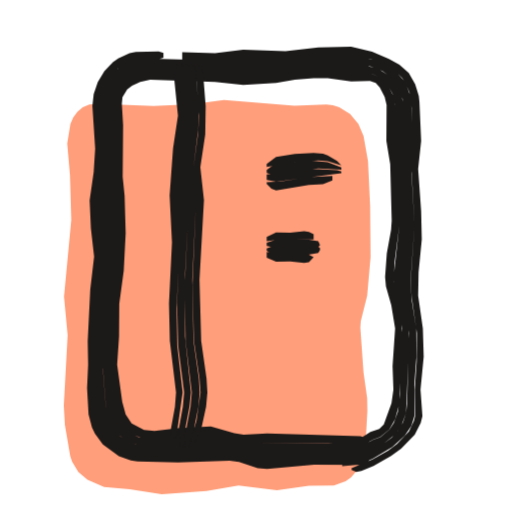
t = 0.00 s
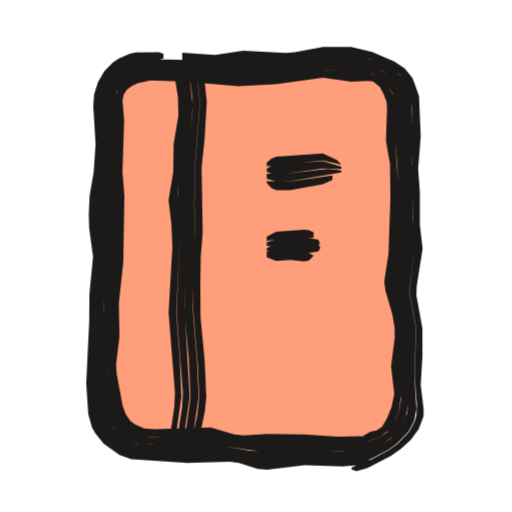
t = 0.53 s
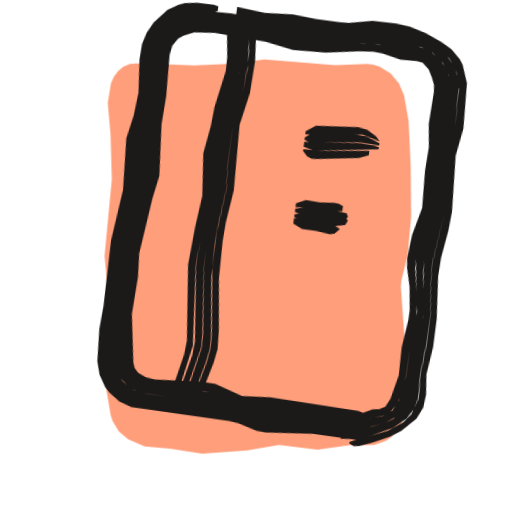
t = 1.04 s
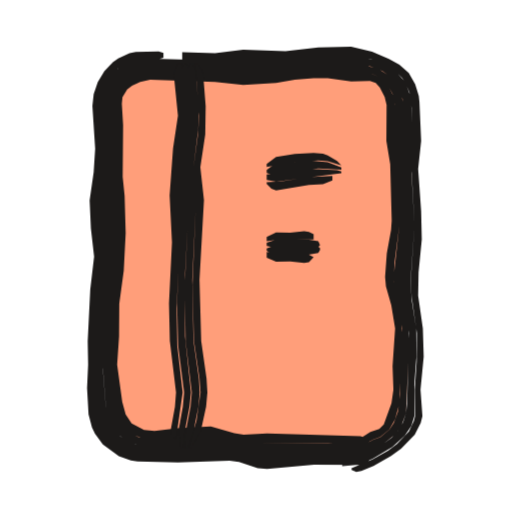
t = 1.49 s
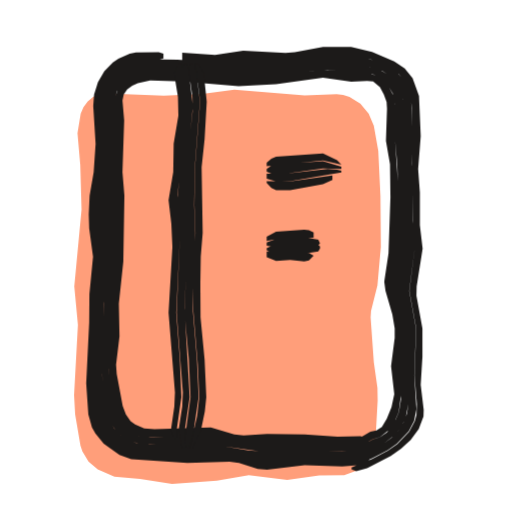
t = 1.96 s
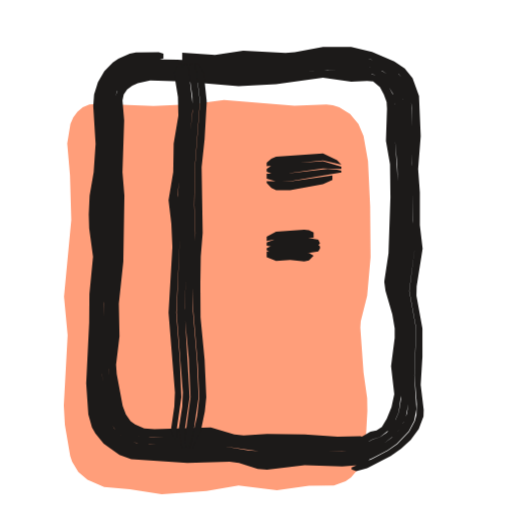
t = 2.57 s

The animated SVG that drew these frames (rendered in a browser with its animation timeline set to each time). Animation: 3 CSS @keyframes rules; one cycle of 3.04 s, repeats indefinitely.

<svg xmlns="http://www.w3.org/2000/svg" width="24" height="24" viewBox="0 0 24 24"><style>svg{--ai-spin:60deg}.ai-fill{animation:ai-fill 2600ms infinite}@keyframes ai-fill{0%,82%,100%{transform:translate(-1.9px,1.9px)}14%,70%{transform:translate(0,0)}}.ai-f1,.ai-f2{opacity:0}.ai-frame{animation:ai-boil 660ms steps(1,end) infinite}.ai-f1{animation-delay:-440ms}.ai-f2{animation-delay:-220ms}@keyframes ai-boil{0%{opacity:1}33.33%,100%{opacity:0}}.ai-target{transform-box:view-box;transform-origin:19px 21px;animation:ai-move 2600ms ease-in-out infinite}.ai-n1{animation-delay:70ms}.ai-n2{animation-delay:140ms}.ai-n3{animation-delay:210ms}@keyframes ai-move{0%,23.08%{transform:none}33.81%{transform:translateY(-1.5px) rotate(14deg)}46.92%,100%{transform:none}}@media (prefers-reduced-motion:reduce){*{animation:none!important}}</style><g class="ai-fill"><path d="M7 2.99l2.1 .08 1.8-.08 1.5-.2 3.3 .26 1.5-.05 .3 .03 .3 .09 .51 .32 .39 .47 .24 .56 .21 1.19 .1 2.1 .02 2.4-.16 1.8-.3 1.2-.02 .3 .15 2.1 .17 1.2 .01 .6-.1 1.81-.05 .29-.23 .56-.39 .46-.25 .18-.55 .19-1.17 .02-1.5 .21-1.8-.23-1.5 .26-2.1 .15-1.5-.23-1.2-.11-.78-.33-.43-.37-.29-.48-.09-.27-.25-1.46-.05-.9 .18-3.3-.17-1.8 .34-3.6-.06-2.1-.13-1.49 .15-.91 .13-.3 .2-.27 .25-.22 .31-.12 .34-.03z" fill="#FF9E7A"/></g><g fill="#1C1A19" class="ai-target"><g class="ai-frame ai-f0"><path d="M17.43 21.39l-2.71 .01-2.42 .13-1.32-.28-.66-.06-2.42 .06-1.38-.02-.49-.12-.46-.24-.41-.33-.3-.43-.26-.75-.1-1.61 .09-3.74 .2-1.98-.14-2.64 .17-2.42-.11-1.99 .04-.49 .28-.71 .5-.57 .68-.35 .49-.09 .74 0 .22-.07 0-.22-.22-.07-1.08 .02-.29 .06-.53 .25-.25 .17-.4 .43-.31 .51-.19 .56-.06 .55 .13 2.01-.07 1.1-.19 1.32 .06 1.32 .15 1.32-.18 1.54-.12 2.42 .02 1.1-.05 1.1 .07 1.24 .16 .6 .14 .3 .37 .5 .75 .55 .56 .2 .31 .05 1.9 .04 2.42-.08 .44 .06 .88 .3 .44 .03 2.2-.2 2.22 .01 .25-.1 .25-.24zM8.54 2.8l1.54 .06 1.1-.08 1.76 .02 1.98-.2 1.54 .01 .92 .16 .46 .17 .65 .36 .36 .35 .14 .21 .2 .46 .1 .73 .05 1.55-.05 1.32 .14 2.64-.18 2.64 .04 .66 .25 1.76-.01 1.32-.09 1.32 .03 1.19-.07 .28-.23 .49-.56 .59-.42 .32-.73 .41-.98 .4 0 .09 .22 .09 .24-.04 .57-.24 .82-.47 .47-.34 .64-.65 .28-.55 .08-.32-.09-1.25 .15-1.54-.04-1.32-.22-1.54 .02-1.1 .15-1.54-.03-1.32-.14-1.98 .14-1.32-.08-1.82-.03-.28-.17-.56-.3-.52-.44-.39-.49-.27-.79-.34-.98-.23-1.54 .03-1.54 .18-1.98-.07-1.32 .16-1.54-.05zM17.37 21.08l-2.65-.01-2.42 .07-2.42-.34-2.64 .11-.85-.08-.4-.15-.36-.24-.3-.33-.22-.38-.15-.65-.14-1.77 .09-3.08 .22-2.2-.09-2.64 .09-2.86-.09-1.75 .07-.44 .32-.57 .32-.3 .37-.21 .41-.13 .47-.05 2.86 .09 2.86-.01 2.42-.22 2.19 .16 .59 .23 .34 .24 .39 .48 .22 .59 .19 5.92-.21 1.98-.02 .66 .35 2.42-.1 3.3-.05 .45-.14 .43-.23 .39-.3 .33-.37 .26-.61 .33-1.12 .47-.22 .13 0 .14 .66-.06 .75-.28 .94-.56 .58-.53 .31-.46 .16-.51-.02-1.41 .1-1.32-.01-1.32-.21-1.32-.06-.88 .19-2.64-.14-2.42 .06-1.54-.09-2.03-.26-.72-.5-.56-.42-.26-.46-.19-.94-.23-1.54-.04-1.98 .19-1.98-.01-1.1 .08-3.39-.09-.5 .09-.46 .21-.57 .51-.37 .68-.11 .75 .11 1.77-.18 2.64 .15 2.64-.18 1.76-.1 2.2-.01 1.98 .09 1.39 .14 .52 .44 .68 .63 .48 .74 .22 4.03-.03 1.76 .34 2.42-.14 2.21 .02 .49-.14zM17.35 20.95l-.23-.13-.64-.05-4.84-.03-1.76-.33-2.64 .16-.74-.08-.32-.13-.29-.2-.24-.26-.17-.31-.14-.54-.2-1.96 .09-2.86 .24-2.2 .01-1.1-.09-2.64 .04-1.98-.07-1.49 .05-.37 .27-.48 .28-.24 .32-.17 .74-.17 4.38 .17 1.54-.06 1.32-.17 .88-.05 2.3 .18 .33 .13 .37 .36 .26 .44 .12 .49 .01 1.72 .1 1.1 .09 2.86-.27 2.42 .03 .44 .37 1.98-.08 1.76-.01 1.32-.11 .82-.19 .52-.2 .31-.43 .36-.36 .13-1.21 .7-.22 .17 0 .14 1.34-.52 .61-.32 .53-.43 .27-.35 .24-.64 .15-3.31-.03-.88-.31-1.98 .22-2.64-.17-5.71-.07-.41-.16-.39-.4-.49-.53-.33-.61-.16-1.98-.14-2.42 .23-2.86 .01-2.86-.1-.47 .05-.41 .13-.38 .21-.31 .31-.32 .57-.08 .43 .09 1.76-.09 2.86 .09 2.64-.22 2.2-.09 2.86 .17 2.21 .12 .43 .35 .57 .53 .39 .61 .2 .87 .03 2.42-.11 2.42 .34 2.64-.07 1.98 .03 .22-.01 .22-.11zM17.31 20.73l-.21-.21-.2-.08-4.38-.12-1.1 .05-.44-.06-1.1-.32-1.54 .08-1.1 .13-.49-.05-.58-.3-.28-.42-.16-.59-.24-1.75 .09-1.32 .01-1.54 .21-1.54 .09-1.76-.05-1.76-.09-.88 .02-2.42-.06-1.01 .03-.3 .22-.37 .23-.18 .38-.17 .47-.1 3.04 .1 1.32 .14 1.54-.09 .88-.15 .88-.08 .66 0 1.1 .16 .88-.03 .27 .1 .19 .21 .23 .44 .09 .38-.01 1.68 .18 1.1 .07 2.64-.03 .44-.2 1.1-.08 1.1 .04 .44 .25 .88 .18 1.1-.12 1.76 .04 1.1-.09 .64-.36 .99-.21 .21-.42 .15-.66 .42-.22 .37 .22 0 .77-.43 .35-.13 .43-.35 .27-.48 .2-.74 .14-3.07-.06-.88-.34-1.76 .03-.88 .23-1.76-.08-2.86-.1-1.1 0-1.52-.07-.53-.32-.6-.38-.36-.5-.18-2.13-.14-.88 .05-1.32 .17-1.76 .05-4.16-.17-.59 .1-.33 .15-.29 .21-.25 .27-.17 .34-.05 .37 .07 1.5-.04 1.98 .08 3.74-.23 2.2-.1 2.86 .2 1.96 .14 .54 .28 .47 .43 .32 .67 .2 .62 0 2.42-.14 1.32 .27 .66 .06 3.52-.01 1.74 .08 .2-.08z"/><path d="M9.1 3l.09 .44 .14 1.98-.05 .88-.21 1.54 .1 1.98-.15 3.52 .07 2.64 .26 1.76 .05 .66-.19 1.32-.37 1.28 .12 0 .46-.84 .24-1.1 .06-.66-.04-.66-.25-1.76-.08-2.86 .21-3.74-.17-1.54 .23-1.54 .02-1.32-.12-1.54-.25-.44zM8.9 3l-.08 .22 .18 2.2-.27 2.42 .06 2.86-.13 2.64 .04 2.64 .29 2.42-.06 .66-.29 1.54 .02 .4 .11 0 .09-.18 .22-.66 .22-1.1 .06-.66-.04-.66-.25-1.76-.06-2.86 .16-3.3-.1-1.98 .22-1.76 .03-.88-.14-1.76-.05-.22-.17-.22zM8.63 3l-.12 .22-.03 .22 .19 1.98-.27 2.2-.05 1.54 .06 1.98-.11 3.08 .05 1.98 .28 2.2-.06 .66-.2 1.1 .09 .84 .12 0 .05-.62 .25-1.32 .07-.66-.28-2.64 0-2.86 .12-2.2-.06-2.86 .27-2.42-.18-2.2-.09-.22zM8.32 3l-.18 .44 .2 1.98-.23 1.54-.16 2.2 .11 2.2-.14 2.86 .04 1.76 .29 2.42-.05 .66-.2 1.1 .03 .22 .16 .22 .04 0 .05-.22 .28-1.98-.25-2.2-.03-1.76 .14-3.3-.06-1.98 .05-1.54 .26-2.2-.18-1.98 .04-.44z"/><path d="M12.5 7.83l1.32-.23 1.1-.08 .44 .04 .64 .19-.2-.21-.44-.26-.22-.08-.44-.03-.88 .04-.88 .14-.44 .33zM12.5 8.1l.22 .07 2.2-.27 1.08 .05 0-.1-.64-.25-.88-.08-1.54 .2-.22 .08-.22 .17zM12.5 8.43l.44 .08 3.06-.39 0-.08-.2-.06-1.1-.06-2.2 .26zM12.5 8.62l.22 .22 .22 .08 1.54-.25 .66-.04 .44-.17 0-.21-1.1 .05-1.32 .2-.66 .04z"/><path d="M12.5 11.31l.44-.06 1.76-.03 0-.24-.22-.11-.22-.03-.66 .07-.66-.01-.44 .21zM12.5 11.53l.22 .05 2.2-.01 .08-.08-.08-.18-.66-.11-1.32 .04-.44 .14zM12.5 11.75l.22 .15 .22 .04 1.32 .03 .66-.11 .08-.14 0-.09-.08-.07-2.2 0-.22 .09zM12.5 12.08l.44 .19 .66-.02 .66 .08 .22-.04 .22-.23-.22-.12-1.54-.05-.44-.08z"/></g><g class="ai-frame ai-f1"><path d="M17.42 21.36l-2.7 0-2.42 .16-1.54-.22-1.1-.09-3.15 .05-.51-.1-.48-.23-.4-.36-.15-.23-.21-.48-.1-.51-.09-1.38-.05-3.74 .27-2.86-.01-.88-.13-1.32 .2-2.2-.14-1.54 .01-.69 .13-.49 .22-.44 .49-.56 .66-.36 .48-.09 .74-.02 .22-.09 0-.22-.22-.05-.79 .01-.57 .1-.28 .11-.48 .31-.56 .67-.26 .51-.15 .56-.02 .74 .16 1.54-.08 1.1-.2 1.1 .17 2.42-.24 2.42 .06 3.08-.05 1.1 .11 1.53 .19 .61 .33 .53 .23 .23 .52 .35 .59 .19 4.64 .03 .44 .05 .88 .24 .44 .02 2.2-.23 2.22 .01 .24-.1 .25-.23zM8.54 2.75l1.32 .09 2.86 .02 1.1-.08 1.32-.25 1.32 .06 .93 .17 .91 .38 .41 .3 .32 .4 .12 .23 .2 .74 .06 1.79-.11 1.76 .17 2.2-.25 2.42 .03 .88 .22 1.76-.01 1.1-.1 1.54 .06 1.18-.25 .78-.33 .43-.65 .48-1.71 .74 0 .09 .22 .09 .24-.03 .56-.23 .83-.41 .49-.34 .63-.66 .24-.56 .05-.62-.11-.94 .14-1.32-.01-1.32-.2-1.98 .02-.88 .17-1.32 .05-.88-.18-2.64 .19-1.32-.12-2.11-.32-.85-.18-.24-.44-.4-.51-.27-.79-.32-.77-.2-.66-.06-1.1 .03-1.1 .24-.44 .03-1.1 0-1.1-.08-1.32 .11-1.32-.1zM17.37 21.04l-2.65-.01-2.64 .09-.88-.07-1.54-.23-2.86 .1-.64-.1-.21-.08-.37-.25-.16-.16-.22-.4-.15-.64-.15-1.76 0-2.2-.05-1.1 .32-3.3-.13-1.76 .12-2.2-.14-1.98 .13-.63 .32-.56 .31-.29 .36-.22 .4-.13 .47-.06 1.31-.04 3.3 .17 1.1-.01 .88-.08 1.32-.24 .44-.02 1.97 .21 .6 .21 .51 .39 .35 .53 .17 .63 .04 2.19-.04 1.54 .14 1.98-.24 1.54-.06 .88 .31 2.64-.13 3.74-.19 .65-.42 .53-.38 .25-1.73 .73-.22 .13 0 .14 .66-.07 .74-.27 .96-.49 .59-.53 .27-.48 .13-.51-.05-1.18 .1-1.54 .02-1.1-.22-1.76-.03-.88 .26-2.42-.17-2.2 .11-1.76-.09-2.04-.28-.73-.52-.57-.43-.25-.7-.27-.93-.17-1.32-.06-1.32 .25-1.1 .07-1.76-.05-1.1 .03-1.54-.1-1.62 .06-.49 .09-.45 .22-.4 .32-.31 .39-.23 .45-.15 .74 .15 1.99-.2 2.2 .14 1.98-.27 3.08 .05 3.96 .13 1.42 .15 .52 .27 .47 .41 .36 .23 .14 .51 .16 .52 .04 2.9-.06 1.1 .09 1.54 .22 2.42-.16 2.21 .03 .48-.14zM17.34 20.92l-.22-.13-.86-.06-1.98-.03-2.86 .07-.44-.05-.88-.23-.44-.06-2.63 .15-.72-.1-.47-.27-.29-.47-.17-.89-.18-1.76 .04-1.54-.07-1.32 .39-3.52-.16-1.98 .07-1.76-.12-1.96 .09-.55 .28-.46 .27-.24 .46-.24 .34-.08 .87-.06 .88 0 3.3 .23 1.1-.05 1.76-.29 .66-.04 1.1 .15 .98 .07 .34 .12 .39 .36 .34 .61 .1 .53 .03 3.51 .12 1.98-.25 1.32-.09 1.1 .37 2.42-.11 1.76 .01 1.32-.18 1.17-.23 .5-.45 .34-.37 .09-.76 .4-.66 .45 0 .14 1.96-.78 .54-.41 .25-.37 .19-.65 .13-3.52-.02-.66-.24-1.54-.05-.66 .07-.88 .23-1.54-.13-1.98 .03-1.54-.04-2.19-.09-.43-.17-.39-.41-.5-.55-.32-.62-.15-1.76-.18-.44 .02-1.32 .24-.88 .07-1.1 .01-3.3-.17-1.32 .05-.46 .05-.4 .13-.37 .22-.3 .3-.33 .55-.12 .64 .13 1.98-.12 2.2 .13 1.76-.32 3.3 .05 1.1 0 2.2 .15 1.76 .15 .64 .22 .4 .53 .42 .65 .17 3.07-.09 1.76 .26 .88 .05 2.42-.1 2.42 .03 .21-.11zM17.31 20.7l-.21-.21-.4-.1-4.18-.09-1.32 .12-1.32-.4-.66-.01-2.17 .19-.43-.05-.38-.15-.2-.2-.1-.26-.37-2.23 .05-1.76-.09-1.1 .27-2.64 .18-1.1-.22-2.42 .04-1.32-.1-1.95 .07-.44 .23-.36 .22-.17 .48-.22 .96-.11 2.42 .1 1.32 .21 1.54-.09 1.54-.27 .66-.07 .44 .03 .88 .17 .75-.03 .29 .03 .32 .27 .2 .35 .15 .35 .04 .32-.04 1.51 .15 1.1-.03 1.1 .1 1.76-.3 1.32-.08 1.1 .05 .44 .24 .88 .15 1.1 0 .44-.14 1.32 .04 1.32-.24 1.14-.19 .4-.27 .16-.3 .04-.45 .24-.2 .14-.22 .37 .22 0 .76-.39 .36-.1 .33-.2 .3-.46 .14-.53 .09-.81 0-1.32 .11-1.32-.05-.88-.29-1.54-.03-.44 .09-1.1 .25-1.32-.12-1.98-.02-3.51-.1-.54-.34-.61-.39-.36-.52-.16-.59-.01-1.54-.18-2.2 .33-1.1 .05-3.52-.24-1.3 .05-.58 .1-.32 .16-.28 .2-.24 .27-.17 .32-.1 .56 .12 1.96-.06 1.98 .14 1.76-.38 3.52 .07 1.32-.03 1.76 .22 1.92 .12 .53 .17 .33 .12 .14 .31 .21 .53 .14 .8 0 1.98-.13 .44 .02 1.1 .27 .44 .04 3.52-.06 2.18 .08 .19-.07z"/><path d="M9.15 3l.21 1.32 .05 .88-.08 1.1-.26 1.54 .03 1.98 .08 1.1-.17 1.98 .01 1.76 .39 3.08 .03 .66-.09 .66-.25 1.1-.31 .84 .11 0 .5-.84 .27-1.1 .1-.66-.06-.88-.32-2.42-.06-1.76 .03-.88 .17-1.54-.14-3.08 .28-1.54 .04-1.54-.13-1.32-.26-.44zM8.95 3l-.08 .22 .17 1.32 .02 .88-.33 2.42-.04 1.76 .12 1.54-.16 1.76-.03 1.76 .38 3.08 .03 .66-.42 2.2-.01 .4 .11 0 .1-.18 .25-.66 .25-1.1 .1-.66-.04-.66-.34-2.64-.04-1.54 .02-.88 .16-1.76-.08-1.1-.02-1.98 .26-1.54 .07-1.32-.16-1.54-.06-.22-.17-.22zM8.68 3l-.12 .22-.02 .22 .16 1.1 .03 .88-.3 1.98-.14 1.76 .16 1.98-.15 1.76-.05 1.76 .42 3.52-.04 .66-.28 1.32 .06 .84 .12 0 .07-.62 .4-1.98-.04-.66-.35-3.08 .06-1.98 .15-1.54-.12-1.54 .03-1.76 .28-1.76 .06-.88-.03-.66-.17-1.32-.09-.22zM8.37 3l-.17 .44 .19 1.32 .02 .66-.3 1.76-.05 .88-.18 1.32 .22 1.98-.14 1.54-.09 1.76 .42 3.52-.04 .66-.26 1.32 .02 .22 .14 .22 .04 0 .06-.22 .35-1.98-.37-3.74 .08-1.76 .15-1.76-.17-1.98 .14-1.76 .31-1.98-.04-.88-.15-1.1 .03-.44z"/><path d="M12.5 7.87l2.64-.35 .86 .21-.2-.21-.44-.25-.44-.07-1.98 .2-.44 .32zM12.5 8.13l.22 .08 2.42-.31 .86 .03 0-.1-.2-.09-.44-.15-.44-.04-1.98 .22-.22 .07-.22 .17zM12.5 8.46l.44 .1 .44-.04 2.62-.42 0-.09-.2-.05-.66-.03-2.64 .29zM12.5 8.66l.22 .22 .22 .08 .22-.01 1.98-.32 .44-.19 0-.21-2.2 .3-.88 .05z"/><path d="M12.5 11.32l.44-.05 .88 .02 .88-.08 0-.24-.22-.09-.22-.01-.66 .07-.66-.02-.44 .21zM12.5 11.54l.22 .06 1.32 .02 .88-.08 .08-.1-.08-.16-.44-.05-1.54 .03-.44 .13zM12.5 11.76l.22 .15 .22 .05 1.32 .04 .66-.17 .08-.16 0-.09-.08-.05-.88 .06-1.32-.02-.22 .09zM12.5 12.09l.44 .2 .66 0 .66 .07 .22-.06 .22-.25-.22-.1-1.54-.04-.44-.09z"/></g><g class="ai-frame ai-f2"><path d="M17.42 21.36l-1.38 .12-1.76-.07-1.98 .15-1.76-.31-1.76 .01-2.24-.1-.49-.11-.45-.23-.4-.31-.46-.65-.15-.5-.15-1.83 .12-2.2 0-1.32 .19-1.98-.14-1.98 .23-3.52-.09-1.55 .02-.48 .05-.26 .21-.46 .51-.56 .67-.34 .49-.08 .74 0 .22-.06 0-.23-.22-.07-1.07 .02-.29 .05-.53 .24-.26 .17-.4 .42-.3 .51-.18 .57-.04 .54 .11 1.79-.09 1.32-.19 1.1-.04 .88 .02 .66 .18 1.32-.17 1.76-.01 1.32-.14 2.86 .1 1.46 .17 .6 .16 .29 .39 .48 .74 .53 .55 .19 2.63 .18 1.98-.06 .44 .06 .88 .28 .44 .03 1.76-.21 1.76 .06 .9-.07 .24-.12 .26-.25zM8.54 2.84l1.54 .1 1.32-.12 1.76 .04 .66-.05 1.32-.24 1.32 .05 .92 .16 .69 .26 .62 .42 .31 .39 .26 .72 .04 .48 .03 1.55-.05 1.32 .07 1.1 0 1.54 .09 1.1-.25 1.98 .32 1.76-.08 2.2 .11 1.34-.02 .52-.08 .28-.26 .49-.56 .59-.44 .3-.73 .39-.97 .4 0 .09 .22 .09 .51-.14 1.11-.58 .48-.34 .45-.41 .38-.51 .22-.59 .01-.31-.14-1.17 .08-1.32 0-1.32-.28-1.54 .01-.44 .28-1.76-.13-1.1 0-1.54-.08-1.1 .12-1.54-.08-1.88-.3-.84-.37-.45-.49-.33-1.04-.45-.98-.23-1.32 0-1.32 .25-.44 .03-1.98-.1-1.32 .19-1.54-.1zM17.37 21.05l-1.33 .11-1.76-.09-1.98 .09-.66-.05-1.54-.25-3.08-.02-.61-.07-.39-.14-.36-.24-.3-.3-.24-.37-.14-.42-.2-1.77 .11-1.98-.01-1.32 .2-2.2-.09-1.76 .16-3.96-.08-1.53 .05-.43 .31-.58 .32-.3 .38-.2 .41-.12 .47-.04 3.07 .15 2.86-.04 .66-.05 1.32-.23 .44-.02 1.96 .2 .6 .2 .35 .24 .39 .49 .21 .59 .15 7.02-.24 1.76 .05 .44 .33 1.54-.11 1.98 .09 1.55-.06 .45-.17 .43-.24 .38-.31 .33-.37 .26-1.73 .78-.22 .14 0 .14 .66-.08 .75-.28 .72-.38 .43-.3 .56-.59 .25-.48 .11-.55-.1-1.58 .08-2.2-.32-1.76 .26-1.98-.1-1.32 .01-1.32-.07-1.32 .06-1.1-.07-2.03-.25-.72-.51-.57-.43-.25-.46-.18-.94-.23-1.54-.07-1.76 .28-1.98-.04-1.32 .12-1.76-.11-1.62-.03-.5 .08-.46 .2-.22 .14-.37 .36-.35 .68-.08 .51 .09 1.79-.24 3.52 .15 1.98-.19 1.98 0 1.32-.12 2.2 .14 1.83 .16 .52 .46 .65 .63 .45 .73 .21 2.25 .11 1.76-.01 1.76 .3 1.98-.15 1.98 .07 .67-.06 .48-.16zM17.35 20.93l-.23-.12-.21-.02-1.09 .04-1.54-.1-2.64 .04-.44-.03-1.32-.27-2.84 .03-.51-.07-.32-.12-.42-.3-.3-.43-.17-.53-.23-1.74 .14-1.54-.02-1.54 .2-1.98-.03-3.96 .08-2.42-.07-1.24 .09-.35 .2-.31 .28-.24 .33-.16 .73-.15 4.16 .19 1.98-.06 1.54-.24 .66-.04 2.08 .2 .33 .12 .38 .35 .26 .44 .12 .5-.01 1.72 .1 1.1 .04 1.1-.02 2.42-.04 .88-.18 1.32 .42 1.98-.14 1.76 .1 1.54-.1 .61-.15 .35-.41 .61-.31 .21-.36 .12-.77 .42-.66 .46 0 .14 .88-.33 1.07-.51 .53-.41 .28-.36 .21-.41 .13-.67-.09-1.55 .11-1.98-.33-1.54-.04-.44 .23-1.76-.12-6.81-.07-.41-.16-.4-.4-.49-.54-.32-.62-.15-1.75-.16-.44 .01-1.32 .23-.66 .05-2.86 .04-3.08-.15-.47 .05-.4 .11-.38 .21-.33 .3-.3 .58-.06 .43 .08 1.53-.16 3.96 .1 1.76-.19 1.98-.01 1.54-.12 1.76 .21 1.99 .14 .43 .38 .53 .52 .38 .6 .18 2.17 .07 1.32-.02 2.2 .3 1.98-.09 1.98 .08 .88-.07 .21-.12zM17.31 20.71l-.21-.2-.2-.07-1.08 .03-1.54-.11-1.76-.02-1.1 .07-.44-.05-1.1-.32-2.64 .08-.48-.04-.43-.19-.21-.15-.22-.31-.15-.4-.28-1.5-.03-.44 .16-1.32-.03-1.54 .21-1.98 .05-3.08-.09-1.1 .08-2.42-.08-.94 .06-.28 .16-.24 .24-.17 .26-.12 .58-.13 1.5 .05 2.64 .22 1.76-.09 2.2-.31 1.32 .19 .75-.04 .28 .03 .32 .27 .18 .34 .13 .35 .02 .31-.05 1.51 .19 1.1 .02 1.54-.09 2.64-.2 1.32 .06 .44 .32 1.1 .11 .66 0 .44-.17 1.32 .15 1.32-.13 .61-.22 .54-.23 .38-.25 .16-.29 .07-.46 .26-.2 .14-.22 .37 .22 0 .77-.42 .35-.11 .44-.35 .21-.31 .22-.51 .11-.83-.1-1.32 .14-1.76-.42-1.98 .18-1.32 .05-.88 .02-2.42-.15-2.2 .03-1.52-.07-.53-.32-.61-.39-.36-.5-.15-2.13-.18-1.98 .29-2.2 .05-3.94-.19-.58 .09-.33 .14-.3 .2-.25 .27-.18 .53 .07 1.24-.08 2.42 .02 3.96-.2 1.98 .02 1.54-.14 1.32 .23 1.97 .17 .53 .31 .43 .42 .3 .48 .16 2.1 .05 1.1-.04 1.32 .26 .66 .05 2.42-.05 1.76 .1 1.08-.03 .19-.08z"/><path d="M9.11 3l.11 .44 .16 1.32-.24 3.08-.03 1.76 .05 1.32-.08 1.32-.03 2.2 .22 2.64 .07 1.54-.1 .88-.34 1.5 .12 0 .4-.84 .18-.88 .07-.66-.08-1.76-.19-1.98-.01-1.54 .02-1.32 .09-1.1-.05-3.08 .14-1.32 .1-1.76-.14-1.32-.27-.44zM8.91 3l-.08 .22 .19 1.32 .01 .66-.19 1.76-.13 2.2 .07 1.98-.13 3.52 .2 2.2 .08 1.76-.24 1.76-.02 .44 .05 .18 .1 0 .08-.18 .18-.66 .23-1.54-.08-1.76-.2-2.42 .12-3.52-.05-1.32 .03-1.76 .24-3.08-.16-1.32-.07-.22-.17-.22zM8.64 3l-.12 .22-.01 .22 .17 1.1 .02 .66-.2 1.54-.05 1.32-.15 1.32 .13 1.76-.15 3.52 .29 3.74-.03 .66-.17 1.1 .15 .84 .12 0 .02-.84 .23-1.54-.24-4.18 .14-3.3-.08-1.98 .14-2.2 .19-1.98-.21-1.76-.09-.22zM8.33 3l-.17 .44 .18 1.1 .02 .88-.22 1.32-.02 1.32-.22 1.32 .13 1.1 .05 1.1-.18 3.08 .3 3.74-.03 .66-.16 1.1 .04 .22 .16 .22 .05 0 .03-.22-.01-.22 .22-1.54-.07-1.76-.17-2.2 .17-3.52-.12-1.98 .15-1.1 .05-1.32 .2-1.54-.03-.66-.17-1.1 .03-.44z"/><path d="M12.5 7.79l2.64-.27 .86 .2-.2-.21-.66-.32-2.2 .15-.22 .1-.22 .19zM12.5 8.05l.22 .09 .66 0 1.76-.24 .86 .02 0-.11-.86-.26-2.2 .16-.22 .06-.22 .15zM12.5 8.38l.44 .12 .66-.01 2.4-.41 0-.08-.2-.05-.44-.03-1.76 .2-1.1 .02zM12.5 8.57l.22 .24 .22 .1 .66 0 1.54-.28 .44-.2 0-.21-1.98 .28-1.1-.01z"/><path d="M12.5 11.29l.44-.08 1.76-.07 0-.24-.22-.11-.22-.03-1.32 .1-.44 .23zM12.5 11.51l.22 .04 2.2-.06 .08-.08-.08-.18-.66-.11-1.32 .08-.44 .16zM12.5 11.73l.22 .14 .22 .03 .66-.05 .66 .04 .66-.11 .08-.14 0-.09-.08-.07-.66-.01-1.54 .06-.22 .1zM12.5 12.06l.44 .17 .66-.05 .66 .07 .22-.04 .22-.23-.22-.12-.66-.05-.88 .04-.44-.07z"/></g></g></svg>
